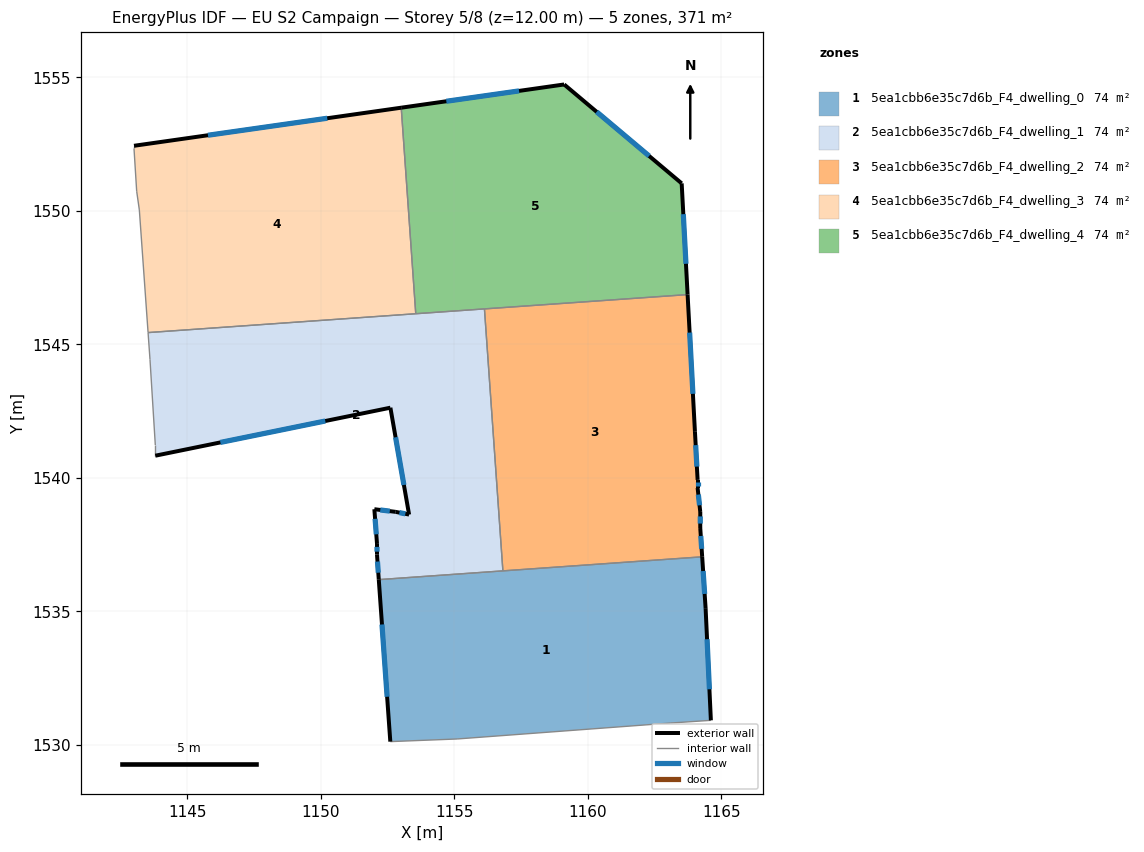
=== STOREY PLAN SPEC (per zone: floor XY polygon, exterior-wall plan segments, windows/doors) ===
zone 1: 5ea1cbb6e35c7d6b_F4_dwelling_0  (74.3 m²)
  floor: (1164.29, 1537.04) (1164.42, 1535.12) (1164.62, 1530.92) (1163.12, 1530.82) (1155.11, 1530.22) (1152.61, 1530.12) (1152.18, 1536.19)
  exterior wall: (1152.18, 1536.19) – (1152.61, 1530.12)  [6.1 m]
    window: (1152.30, 1534.51) – (1152.49, 1531.80)  [3.6 m²]
  exterior wall: (1164.42, 1535.12) – (1164.29, 1537.04)  [1.9 m]
    window: (1164.38, 1535.65) – (1164.33, 1536.51)  [1.2 m²]
  exterior wall: (1164.62, 1530.92) – (1164.42, 1535.12)  [4.2 m]
    window: (1164.56, 1532.08) – (1164.47, 1533.96)  [2.5 m²]
  interior walls: 5
zone 2: 5ea1cbb6e35c7d6b_F4_dwelling_1  (74.3 m²)
  floor: (1156.13, 1546.33) (1156.82, 1536.51) (1152.18, 1536.19) (1152.11, 1537.12) (1152.11, 1537.52) (1152.01, 1538.83) (1152.81, 1538.72) (1153.31, 1538.62) (1152.61, 1542.63) (1143.81, 1540.83) (1143.81, 1541.23) (1143.61, 1544.43) (1143.53, 1545.44)
  exterior wall: (1152.11, 1537.52) – (1152.11, 1537.12)  [0.4 m]
    window: (1152.11, 1537.41) – (1152.11, 1537.23)  [0.2 m²]
  exterior wall: (1152.01, 1538.83) – (1152.11, 1537.52)  [1.3 m]
    window: (1152.04, 1538.46) – (1152.08, 1537.88)  [0.8 m²]
  exterior wall: (1152.81, 1538.72) – (1152.01, 1538.83)  [0.8 m]
    window: (1152.59, 1538.75) – (1152.23, 1538.80)  [0.5 m²]
  exterior wall: (1153.31, 1538.62) – (1152.81, 1538.72)  [0.5 m]
    window: (1153.17, 1538.65) – (1152.95, 1538.70)  [0.3 m²]
  exterior wall: (1152.61, 1542.63) – (1153.31, 1538.62)  [4.1 m]
    window: (1152.80, 1541.52) – (1153.12, 1539.73)  [2.4 m²]
  exterior wall: (1143.81, 1540.83) – (1152.61, 1542.63)  [9.0 m]
    window: (1146.24, 1541.33) – (1150.17, 1542.13)  [5.4 m²]
  exterior wall: (1152.11, 1537.12) – (1152.18, 1536.19)  [0.9 m]
    window: (1152.13, 1536.86) – (1152.16, 1536.45)  [0.6 m²]
  interior walls: 7
zone 3: 5ea1cbb6e35c7d6b_F4_dwelling_2  (74.3 m²)
  floor: (1163.74, 1546.86) (1164.02, 1541.72) (1164.12, 1539.92) (1164.12, 1539.62) (1164.22, 1538.72) (1164.22, 1538.12) (1164.29, 1537.04) (1156.82, 1536.51) (1156.13, 1546.33)
  exterior wall: (1164.29, 1537.04) – (1164.22, 1538.12)  [1.1 m]
    window: (1164.27, 1537.34) – (1164.24, 1537.82)  [0.6 m²]
  exterior wall: (1164.02, 1541.72) – (1163.74, 1546.86)  [5.1 m]
    window: (1163.94, 1543.15) – (1163.82, 1545.44)  [3.1 m²]
  exterior wall: (1164.12, 1539.92) – (1164.02, 1541.72)  [1.8 m]
    window: (1164.09, 1540.42) – (1164.05, 1541.22)  [1.1 m²]
  exterior wall: (1164.12, 1539.62) – (1164.12, 1539.92)  [0.3 m]
    window: (1164.12, 1539.71) – (1164.12, 1539.84)  [0.2 m²]
  exterior wall: (1164.22, 1538.72) – (1164.12, 1539.62)  [0.9 m]
    window: (1164.19, 1538.97) – (1164.15, 1539.37)  [0.5 m²]
  exterior wall: (1164.22, 1538.12) – (1164.22, 1538.72)  [0.6 m]
    window: (1164.22, 1538.29) – (1164.22, 1538.55)  [0.4 m²]
  interior walls: 3
zone 4: 5ea1cbb6e35c7d6b_F4_dwelling_3  (74.3 m²)
  floor: (1153.02, 1553.87) (1153.56, 1546.15) (1143.53, 1545.44) (1143.21, 1550.04) (1143.11, 1550.74) (1143.01, 1552.34) (1143.01, 1552.44)
  exterior wall: (1153.02, 1553.87) – (1143.01, 1552.44)  [10.1 m]
    window: (1150.25, 1553.47) – (1145.78, 1552.83)  [6.0 m²]
  interior walls: 6
zone 5: 5ea1cbb6e35c7d6b_F4_dwelling_4  (74.3 m²)
  floor: (1163.52, 1551.03) (1163.74, 1546.86) (1153.56, 1546.15) (1153.02, 1553.87) (1159.12, 1554.74)
  exterior wall: (1159.12, 1554.74) – (1153.02, 1553.87)  [6.2 m]
    window: (1157.43, 1554.49) – (1154.71, 1554.11)  [3.7 m²]
  exterior wall: (1163.52, 1551.03) – (1159.12, 1554.74)  [5.8 m]
    window: (1162.30, 1552.06) – (1160.34, 1553.71)  [3.4 m²]
  exterior wall: (1163.74, 1546.86) – (1163.52, 1551.03)  [4.2 m]
    window: (1163.68, 1548.02) – (1163.58, 1549.88)  [2.5 m²]
  interior walls: 3

=== DERIVED (storey summary) ===
Building: EU S2 Campaign
Storey: 5 of 8  (floor level z = 12.00 m)
Storey gross floor area: 371.4 m²
Zones on this storey: 5
  - 5ea1cbb6e35c7d6b_F4_dwelling_0: floor 74.3 m²; exterior wall 12.2 m (36.7 m²); 3 window(s) 7.3 m²; WWR 19.9%
  - 5ea1cbb6e35c7d6b_F4_dwelling_1: floor 74.3 m²; exterior wall 17.0 m (51.0 m²); 7 window(s) 10.2 m²; WWR 19.9%
  - 5ea1cbb6e35c7d6b_F4_dwelling_2: floor 74.3 m²; exterior wall 9.8 m (29.5 m²); 6 window(s) 5.9 m²; WWR 19.9%
  - 5ea1cbb6e35c7d6b_F4_dwelling_3: floor 74.3 m²; exterior wall 10.1 m (30.3 m²); 1 window(s) 6.0 m²; WWR 19.9%
  - 5ea1cbb6e35c7d6b_F4_dwelling_4: floor 74.3 m²; exterior wall 16.1 m (48.3 m²); 3 window(s) 9.6 m²; WWR 19.9%
Zone adjacency (shared interzone walls):
  - 5ea1cbb6e35c7d6b_F4_dwelling_0 ↔ 5ea1cbb6e35c7d6b_F4_dwelling_1
  - 5ea1cbb6e35c7d6b_F4_dwelling_0 ↔ 5ea1cbb6e35c7d6b_F4_dwelling_2
  - 5ea1cbb6e35c7d6b_F4_dwelling_1 ↔ 5ea1cbb6e35c7d6b_F4_dwelling_2
  - 5ea1cbb6e35c7d6b_F4_dwelling_1 ↔ 5ea1cbb6e35c7d6b_F4_dwelling_3
  - 5ea1cbb6e35c7d6b_F4_dwelling_1 ↔ 5ea1cbb6e35c7d6b_F4_dwelling_4
  - 5ea1cbb6e35c7d6b_F4_dwelling_2 ↔ 5ea1cbb6e35c7d6b_F4_dwelling_4
  - 5ea1cbb6e35c7d6b_F4_dwelling_3 ↔ 5ea1cbb6e35c7d6b_F4_dwelling_4